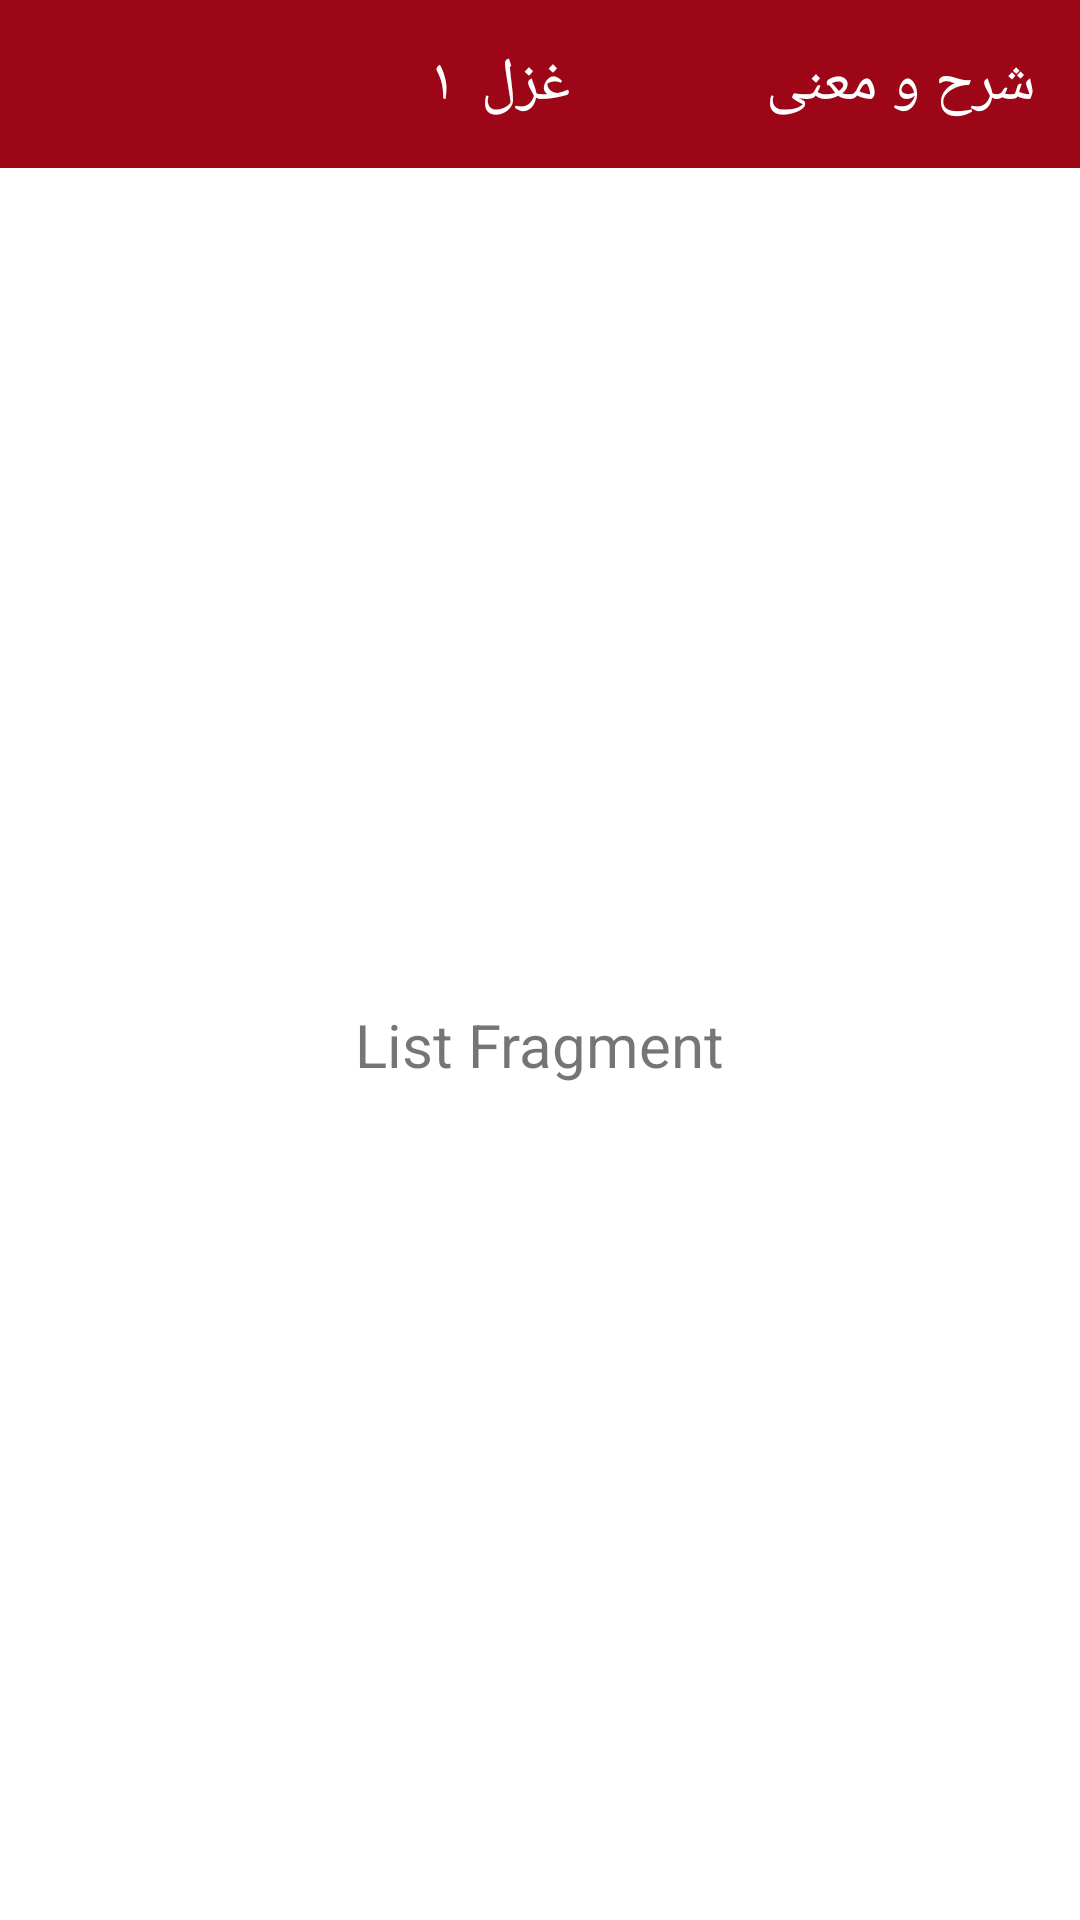

Reconstruct the res/layout file that produces this screen, plus the resources it refers to.
<!-- AndroidManifest.xml: application theme AppTheme -->
<!-- res/layout/list_fragment.xml -->
<?xml version="1.0" encoding="utf-8"?>
<androidx.constraintlayout.widget.ConstraintLayout xmlns:android="http://schemas.android.com/apk/res/android"
    android:layout_width="match_parent"
    android:layout_height="match_parent"
    xmlns:app="http://schemas.android.com/apk/res-auto">
    <include
        android:id="@+id/pagerAppBar"
        layout="@layout/page_appbar"
        />
    <TextView
        android:layout_width="wrap_content"
        android:layout_height="wrap_content"
        android:text="List Fragment"
        android:textSize="20sp"
        app:layout_constraintBottom_toBottomOf="parent"
        app:layout_constraintEnd_toEndOf="parent"
        app:layout_constraintStart_toStartOf="parent"
        app:layout_constraintTop_toBottomOf="@id/pagerAppBar" />
</androidx.constraintlayout.widget.ConstraintLayout>
<!-- res/layout/page_appbar.xml (included above) -->
<?xml version="1.0" encoding="utf-8"?>
<com.google.android.material.appbar.AppBarLayout xmlns:android="http://schemas.android.com/apk/res/android"
    xmlns:app="http://schemas.android.com/apk/res-auto"
    android:id="@+id/pagerAppBar"
    android:layout_width="match_parent"
    android:layout_height="?attr/actionBarSize">

    <androidx.constraintlayout.widget.ConstraintLayout
        android:layout_width="match_parent"
        android:layout_height="match_parent">

        <TextView
            android:id="@+id/explainMean"
            android:layout_width="wrap_content"
            android:layout_height="wrap_content"
            android:layout_gravity="end"
            android:layout_marginEnd="15sp"
            android:text="شرح و معنی"
            android:textColor="@color/white"
            android:textSize="20sp"
            app:layout_constraintBottom_toBottomOf="parent"
            app:layout_constraintEnd_toEndOf="parent"
            app:layout_constraintTop_toTopOf="parent" />

        <TextView
            android:id="@+id/poem"
            android:layout_width="wrap_content"
            android:layout_height="wrap_content"
            android:layout_gravity="end"
            android:layout_marginEnd="15sp"
            android:text="غزل "
            android:textColor="@color/white"
            android:textSize="20sp"
            app:layout_constraintBottom_toBottomOf="parent"
            app:layout_constraintEnd_toEndOf="parent"
            app:layout_constraintStart_toStartOf="parent"
            app:layout_constraintTop_toTopOf="parent" />

        <TextView
            android:id="@+id/poemNumber"
            android:layout_width="wrap_content"
            android:layout_height="wrap_content"
            android:layout_gravity="end"
            android:layout_marginEnd="5sp"
            android:text="۱"
            android:textColor="@color/white"
            android:textSize="20sp"
            app:layout_constraintBottom_toBottomOf="parent"
            app:layout_constraintEnd_toStartOf="@id/poem"
            app:layout_constraintTop_toTopOf="parent" />

        <ImageView
            android:id="@+id/showBubble"
            android:layout_width="wrap_content"
            android:layout_height="wrap_content"
            app:layout_constraintBottom_toBottomOf="parent"
            app:layout_constraintEnd_toStartOf="@id/poemNumber"
            app:layout_constraintTop_toTopOf="parent"
            android:src="@drawable/here"
            android:layout_marginEnd="40sp"
            />
    </androidx.constraintlayout.widget.ConstraintLayout>
</com.google.android.material.appbar.AppBarLayout>
<!-- resources referenced by this layout -->
<resources>
  <color name="white">#fff</color>
  <style name="AppTheme" parent="Theme.MaterialComponents.Light.NoActionBar">
          
          <item name="colorPrimary">@color/colorPrimary</item>
          <item name="colorPrimaryDark">@color/colorPrimaryDark</item>
          <item name="colorAccent">@color/colorAccent</item>
      </style>
  <color name="colorPrimary">#9C0617</color>
  <color name="colorPrimaryDark">#C66671</color>
  <color name="colorAccent">#03DAC5</color>
</resources>
